Run: headless pygame with SDL's dummy video driver; simulated clock (each Clock.tick advances the game by its frame time, no real sleeping); random seed 0; keys injected as events and as key.get_pressed() state; mouse plan: one left click at the window centre at the start of phase 2, then a move to the lower-right quarter at the start of phase 3.
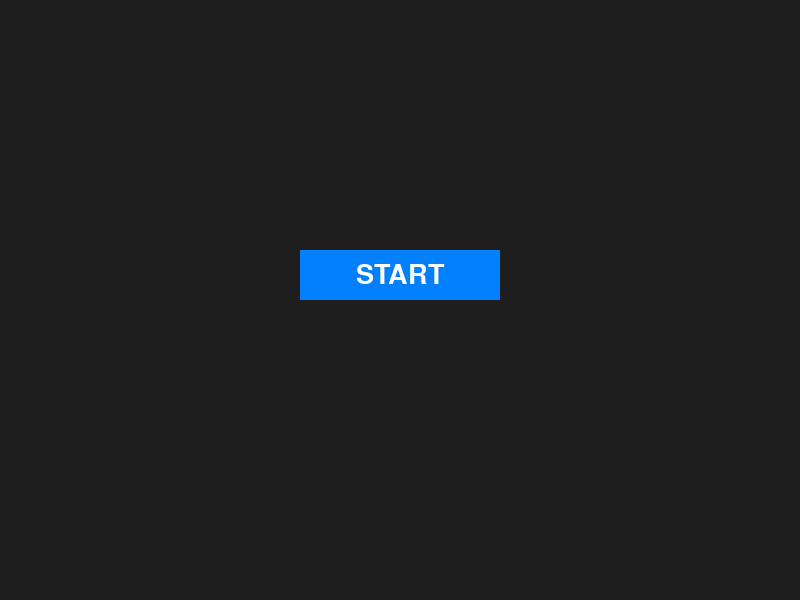
Frame 1 of 4 · flips 1–60 · no input
Frame 2 of 4 · flips 61–180 · clicked the window centre · tapped SPACE, RETURN · held RIGHT (→), D · screen unchanged from frame 1, image omitted
Frame 3 of 4 · flips 181–300 · moved the mouse to the lower-right quarter · held DOWN (↓), S · screen unchanged from frame 2, image omitted
Frame 4 of 4 · flips 301–420 · held LEFT (←), A, UP (↑), W · screen unchanged from frame 3, image omitted

The pygame program that drew these frames:

import pygame

pygame.init()
screen = pygame.display.set_mode((800, 600))
font = pygame.font.SysFont("Arial", 40)

# 1. Define button properties
button_rect = pygame.Rect(300, 250, 200, 50) # x, y, width, height
button_color = (0, 128, 255) # Blue

def draw_button(text, rect, color):
    pygame.draw.rect(screen, color, rect)
    text_surf = font.render(text, True, (255, 255, 255))
    text_rect = text_surf.get_rect(center=rect.center)
    screen.blit(text_surf, text_rect)

running = True
while running:
    mouse_pos = pygame.mouse.get_pos()
    
    for event in pygame.event.get():
        if event.type == pygame.QUIT:
            running = False
        
        # 2. Check for click
        if event.type == pygame.MOUSEBUTTONDOWN:
            if button_rect.collidepoint(mouse_pos):
                print("Start Game Clicked!")

    screen.fill((30, 30, 30))
    
    # 3. Hover effect (optional)
    current_color = (0, 200, 255) if button_rect.collidepoint(mouse_pos) else button_color
    draw_button("START", button_rect, current_color)
    
    pygame.display.flip()

pygame.quit()
